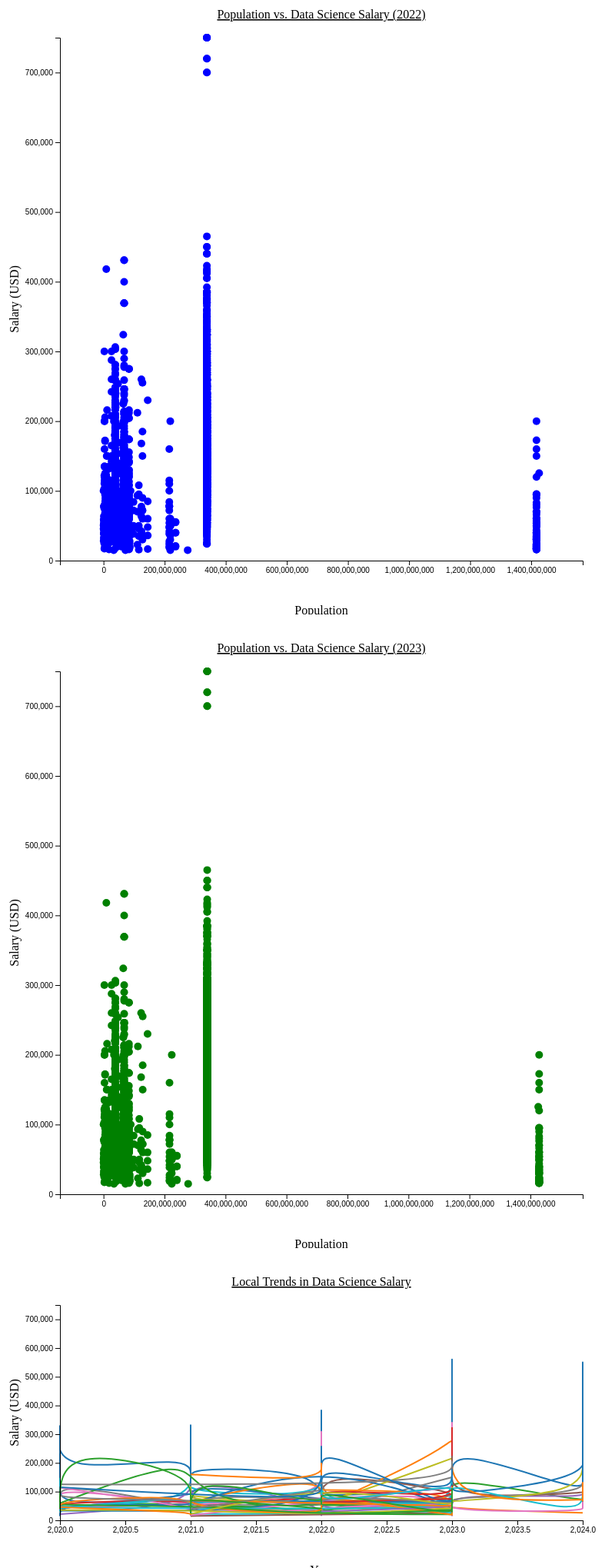
D3 v7 page, settled after 480 driven frames (8 s of simulated time); the page loaded 1 data file(s).


        // JavaScript code for scatter plots
        d3.csv("merged_data.csv").then(function(data) {
            // Convert string numbers to numeric values
            data.forEach(function(d) {
                d.pop2022 = +d.pop2022;
                d.pop2023 = +d.pop2023;
                d.salary_in_usd = +d.salary_in_usd;
            });

            // Filter data for 2022 and 2023
            const filteredData2022 = data.filter(function(d) {
                return d.pop2022 !== 0 && !isNaN(d.pop2022);
            });

            const filteredData2023 = data.filter(function(d) {
                return d.pop2023 !== 0 && !isNaN(d.pop2023);
            });

            // Define margin, width, and height
            const margin = { top: 50, right: 50, bottom: 70, left: 70 };
            const width = 800 - margin.left - margin.right;
            const height = 800 - margin.top - margin.bottom;

            // Function to create scatter plot
            function createScatterPlot(containerId, data, year) {
                // Create SVG element
                const svg = d3.select("#" + containerId)
                    .append("svg")
                    .attr("class", "scatter-plot-svg")
                    .attr("width", width + margin.left + margin.right)
                    .attr("height", height + margin.top + margin.bottom)
                    .append("g")
                    .attr("transform", "translate(" + margin.left + "," + margin.top + ")");

                // Add a buffer to the x-scale domain for more spacing
                const xBuffer = 0.1 * d3.max(data, d => d['pop' + year]);

                // Define scales
                const xScale = d3.scaleLinear()
                    .domain([0 - xBuffer, d3.max(data, d => d['pop' + year]) + xBuffer])
                    .range([0, width]);

                const yScale = d3.scaleLinear()
                    .domain([0, d3.max(data, d => d.salary_in_usd)])
                    .range([height, 0]);

                // Create circles for data points
                svg.selectAll("circle")
                    .data(data)
                    .enter()
                    .append("circle")
                    .attr("cx", d => xScale(d['pop' + year]))
                    .attr("cy", d => yScale(d.salary_in_usd))
                    .attr("r", 5) // Set radius for circles
                    .style("fill", year === 2022 ? "blue" : "green") // Set color based on year
                    .on("mouseover", function(event, d) {
                        d3.select(this)
                            .style("fill", "orange")
                            .attr("r", 7);

                        const tooltip = d3.select(".tooltip");
                        tooltip.transition()
                            .duration(200)
                            .style("opacity", .9);
                        tooltip.html(`
                            <strong>${d.employee_residence}</strong><br>
                            Population (${year}): ${d['pop' + year]}<br>
                            Salary: $${d.salary_in_usd.toLocaleString()}<br>
                            Country Rank: ${d.rank}<br>
                            Area: ${d.area} km²<br>
                            Population Density: ${d.density} per km²
                        `)
                            .style("left", (event.pageX + 10) + "px")
                            .style("top", (event.pageY - 28) + "px");
                    })
                    .on("mouseout", function(d) {
                        d3.select(this)
                            .style("fill", year === 2022 ? "blue" : "green")
                            .attr("r", 5);

                        d3.select(".tooltip")
                            .transition()
                            .duration(500)
                            .style("opacity", 0);
                    });

                // Add X-axis
                svg.append("g")
                    .attr("transform", "translate(0," + height + ")")
                    .call(d3.axisBottom(xScale));

                // Add Y-axis
                svg.append("g")
                    .call(d3.axisLeft(yScale));

                // Add X-axis label
                svg.append("text")
                    .attr("transform", "translate(" + (width / 2) + " ," + (height + margin.top + 20) + ")")
                    .style("text-anchor", "middle")
                    .text("Population");

                // Add Y-axis label
                svg.append("text")
                    .attr("transform", "rotate(-90)")
                    .attr("y", 0 - margin.left)
                    .attr("x", 0 - (height / 2))
                    .attr("dy", "1em")
                    .style("text-anchor", "middle")
                    .text("Salary (USD)");

                // Add title
                svg.append("text")
                    .attr("x", (width / 2))
                    .attr("y", 0 - (margin.top / 2))
                    .attr("text-anchor", "middle")
                    .style("font-size", "16px")
                    .style("text-decoration", "underline")
                    .text("Population vs. Data Science Salary (" + year + ")");
            }

            // Create scatter plot for 2022
            createScatterPlot("scatter-plot-2022", filteredData2022, 2022);

            // Create scatter plot for 2023
            createScatterPlot("scatter-plot-2023", filteredData2023, 2023);
        });

        // JavaScript code for local trends line chart
        d3.csv("merged_data.csv").then(function(data) {
            // Convert string numbers to numeric values
            data.forEach(function(d) {
                d.pop2022 = +d.pop2022;
                d.pop2023 = +d.pop2023;
                d.salary_in_usd = +d.salary_in_usd;
                d.work_year = +d.work_year; // Convert work_year to numeric
            });

            // Define margin, width, and height for line chart
            const lineMargin = { top: 50, right: 50, bottom: 70, left: 70 };
            const lineWidth = 800 - lineMargin.left - lineMargin.right;
            const lineHeight = 400 - lineMargin.top - lineMargin.bottom;

            // Create SVG element
            const svg = d3.select("#local-trends")
                .append("svg")
                .attr("width", lineWidth + lineMargin.left + lineMargin.right)
                .attr("height", lineHeight + lineMargin.top + lineMargin.bottom)
                .append("g")
                .attr("transform", "translate(" + lineMargin.left + "," + lineMargin.top + ")");

            // Extract unique countries
            const countries = [...new Set(data.map(d => d.country))];

            // Define color scale
            const colorScale = d3.scaleOrdinal()
                .domain(countries)
                .range(d3.schemeCategory10);

            // Define x and y scales
            const xScale = d3.scaleLinear()
                .domain(d3.extent(data, d => d.work_year))
                .range([0, lineWidth]);

            const yScale = d3.scaleLinear()
                .domain([0, d3.max(data, d => d.salary_in_usd)])
                .range([lineHeight, 0]);

            // Define line generator
            const line = d3.line()
                .x(d => xScale(d.work_year))
                .y(d => yScale(d.salary_in_usd))
                .curve(d3.curveBasis); // Smoother curve using interpolation

            // Draw lines
            svg.selectAll(".line")
                .data(countries)
                .enter()
                .append("path")
                .attr("class", "line")
                .attr("d", country => line(data.filter(d => d.country === country)))
                .style("stroke", country => colorScale(country))
                .style("stroke-width", 2)
                .style("fill", "none")
                .on("mouseover", function(event, d) {
                    d3.select(this)
                        .style("stroke-width", 4); // Increase stroke width on hover for better visibility

                    const tooltip = d3.select(".tooltip");
                    tooltip.transition()
                        .duration(200)
                        .style("opacity", .9);
                    tooltip.html(`<strong>${d}</strong>`) // Display country name in tooltip on hover
                        .style("left", (event.pageX + 10) + "px")
                        .style("top", (event.pageY - 28) + "px");
                })
                .on("mouseout", function() {
                    d3.select(this)
                        .style("stroke-width", 2); // Restore stroke width on mouseout

                    d3.select(".tooltip")
                        .transition()
                        .duration(500)
                        .style("opacity", 0);
                });

            // Add X-axis
            svg.append("g")
                .attr("transform", "translate(0," + lineHeight + ")")
                .call(d3.axisBottom(xScale));

            // Add Y-axis
            svg.append("g")
                .call(d3.axisLeft(yScale));

            // Add X-axis label
            svg.append("text")
                .attr("transform", "translate(" + (lineWidth / 2) + " ," + (lineHeight + lineMargin.top + 20) + ")")
                .style("text-anchor", "middle")
                .text("Year");

            // Add Y-axis label
            svg.append("text")
                .attr("transform", "rotate(-90)")
                .attr("y", 0 - lineMargin.left)
                .attr("x", 0 - (lineHeight / 2))
                .attr("dy", "1em")
                .style("text-anchor", "middle")
                .text("Salary (USD)");

            // Add title
            svg.append("text")
                .attr("x", (lineWidth / 2))
                .attr("y", 0 - (lineMargin.top / 2))
                .attr("text-anchor", "middle")
                .style("font-size", "16px")
                .style("text-decoration", "underline")
                .text("Local Trends in Data Science Salary");
        });
    

### data: merged_data.csv
job_title, experience_level, employment_type, work_models, work_year, employee_residence, salary, salary_currency, salary_in_usd, company_location, company_size, country, rank, area, landAreaKm, cca2, cca3, netChange, growthRate, worldPercentage, density, densityMi, place, pop1980
Data Engineer, Mid-level, Full-time, Remote, 2024, United States, 148100, USD, 148100, United States, Medium, United States, 3, 9372610, 9147420, US, USA, 0.0581, 0.005, 0.0425, 37.17, 96.27, 840, 223140018
Data Engineer, Mid-level, Full-time, Remote, 2024, United States, 98700, USD, 98700, United States, Medium, United States, 3, 9372610, 9147420, US, USA, 0.0581, 0.005, 0.0425, 37.17, 96.27, 840, 223140018
Data Scientist, Senior-level, Full-time, Remote, 2024, United States, 140032, USD, 140032, United States, Medium, United States, 3, 9372610, 9147420, US, USA, 0.0581, 0.005, 0.0425, 37.17, 96.27, 840, 223140018
Data Scientist, Senior-level, Full-time, Remote, 2024, United States, 100022, USD, 100022, United States, Medium, United States, 3, 9372610, 9147420, US, USA, 0.0581, 0.005, 0.0425, 37.17, 96.27, 840, 223140018
BI Developer, Mid-level, Full-time, On-site, 2024, United States, 120000, USD, 120000, United States, Medium, United States, 3, 9372610, 9147420, US, USA, 0.0581, 0.005, 0.0425, 37.17, 96.27, 840, 223140018
BI Developer, Mid-level, Full-time, On-site, 2024, United States, 62100, USD, 62100, United States, Medium, United States, 3, 9372610, 9147420, US, USA, 0.0581, 0.005, 0.0425, 37.17, 96.27, 840, 223140018
Research Analyst, Entry-level, Full-time, On-site, 2024, United States, 250000, USD, 250000, United States, Medium, United States, 3, 9372610, 9147420, US, USA, 0.0581, 0.005, 0.0425, 37.17, 96.27, 840, 223140018
Research Analyst, Entry-level, Full-time, On-site, 2024, United States, 150000, USD, 150000, United States, Medium, United States, 3, 9372610, 9147420, US, USA, 0.0581, 0.005, 0.0425, 37.17, 96.27, 840, 223140018
Data Engineer, Executive-level, Full-time, Remote, 2024, United States, 219650, USD, 219650, United States, Medium, United States, 3, 9372610, 9147420, US, USA, 0.0581, 0.005, 0.0425, 37.17, 96.27, 840, 223140018
Data Engineer, Executive-level, Full-time, Remote, 2024, United States, 136000, USD, 136000, United States, Medium, United States, 3, 9372610, 9147420, US, USA, 0.0581, 0.005, 0.0425, 37.17, 96.27, 840, 223140018
Business Intelligence Developer, Mid-level, Full-time, On-site, 2024, United States, 87800, USD, 87800, United States, Medium, United States, 3, 9372610, 9147420, US, USA, 0.0581, 0.005, 0.0425, 37.17, 96.27, 840, 223140018
Business Intelligence Developer, Mid-level, Full-time, On-site, 2024, United States, 76300, USD, 76300, United States, Medium, United States, 3, 9372610, 9147420, US, USA, 0.0581, 0.005, 0.0425, 37.17, 96.27, 840, 223140018
Data Scientist, Mid-level, Full-time, Remote, 2024, United States, 148100, USD, 148100, United States, Medium, United States, 3, 9372610, 9147420, US, USA, 0.0581, 0.005, 0.0425, 37.17, 96.27, 840, 223140018
Data Scientist, Mid-level, Full-time, Remote, 2024, United States, 98700, USD, 98700, United States, Medium, United States, 3, 9372610, 9147420, US, USA, 0.0581, 0.005, 0.0425, 37.17, 96.27, 840, 223140018
Data Engineer, Mid-level, Full-time, On-site, 2024, United States, 145500, USD, 145500, United States, Medium, United States, 3, 9372610, 9147420, US, USA, 0.0581, 0.005, 0.0425, 37.17, 96.27, 840, 223140018
Data Engineer, Mid-level, Full-time, On-site, 2024, United States, 93000, USD, 93000, United States, Medium, United States, 3, 9372610, 9147420, US, USA, 0.0581, 0.005, 0.0425, 37.17, 96.27, 840, 223140018
Data Scientist, Mid-level, Full-time, On-site, 2024, United States, 85000, USD, 85000, United States, Medium, United States, 3, 9372610, 9147420, US, USA, 0.0581, 0.005, 0.0425, 37.17, 96.27, 840, 223140018
Data Scientist, Mid-level, Full-time, On-site, 2024, United States, 75000, USD, 75000, United States, Medium, United States, 3, 9372610, 9147420, US, USA, 0.0581, 0.005, 0.0425, 37.17, 96.27, 840, 223140018
Data Scientist, Mid-level, Full-time, On-site, 2024, United States, 105000, USD, 105000, United States, Medium, United States, 3, 9372610, 9147420, US, USA, 0.0581, 0.005, 0.0425, 37.17, 96.27, 840, 223140018
Data Scientist, Mid-level, Full-time, On-site, 2024, United States, 70000, USD, 70000, United States, Medium, United States, 3, 9372610, 9147420, US, USA, 0.0581, 0.005, 0.0425, 37.17, 96.27, 840, 223140018
Data Engineer, Senior-level, Full-time, On-site, 2024, United States, 204662, USD, 204662, United States, Medium, United States, 3, 9372610, 9147420, US, USA, 0.0581, 0.005, 0.0425, 37.17, 96.27, 840, 223140018
Data Engineer, Senior-level, Full-time, On-site, 2024, United States, 184662, USD, 184662, United States, Medium, United States, 3, 9372610, 9147420, US, USA, 0.0581, 0.005, 0.0425, 37.17, 96.27, 840, 223140018
Data Scientist, Mid-level, Full-time, On-site, 2024, United States, 179000, USD, 179000, United States, Medium, United States, 3, 9372610, 9147420, US, USA, 0.0581, 0.005, 0.0425, 37.17, 96.27, 840, 223140018
Data Scientist, Mid-level, Full-time, On-site, 2024, United States, 112000, USD, 112000, United States, Medium, United States, 3, 9372610, 9147420, US, USA, 0.0581, 0.005, 0.0425, 37.17, 96.27, 840, 223140018
Data Analyst, Entry-level, Full-time, On-site, 2024, United States, 115000, USD, 115000, United States, Medium, United States, 3, 9372610, 9147420, US, USA, 0.0581, 0.005, 0.0425, 37.17, 96.27, 840, 223140018
Data Analyst, Entry-level, Full-time, On-site, 2024, United States, 85000, USD, 85000, United States, Medium, United States, 3, 9372610, 9147420, US, USA, 0.0581, 0.005, 0.0425, 37.17, 96.27, 840, 223140018
Director of Data Science, Executive-level, Full-time, On-site, 2024, United States, 225000, USD, 225000, United States, Medium, United States, 3, 9372610, 9147420, US, USA, 0.0581, 0.005, 0.0425, 37.17, 96.27, 840, 223140018
… [head cut at 6 KiB]